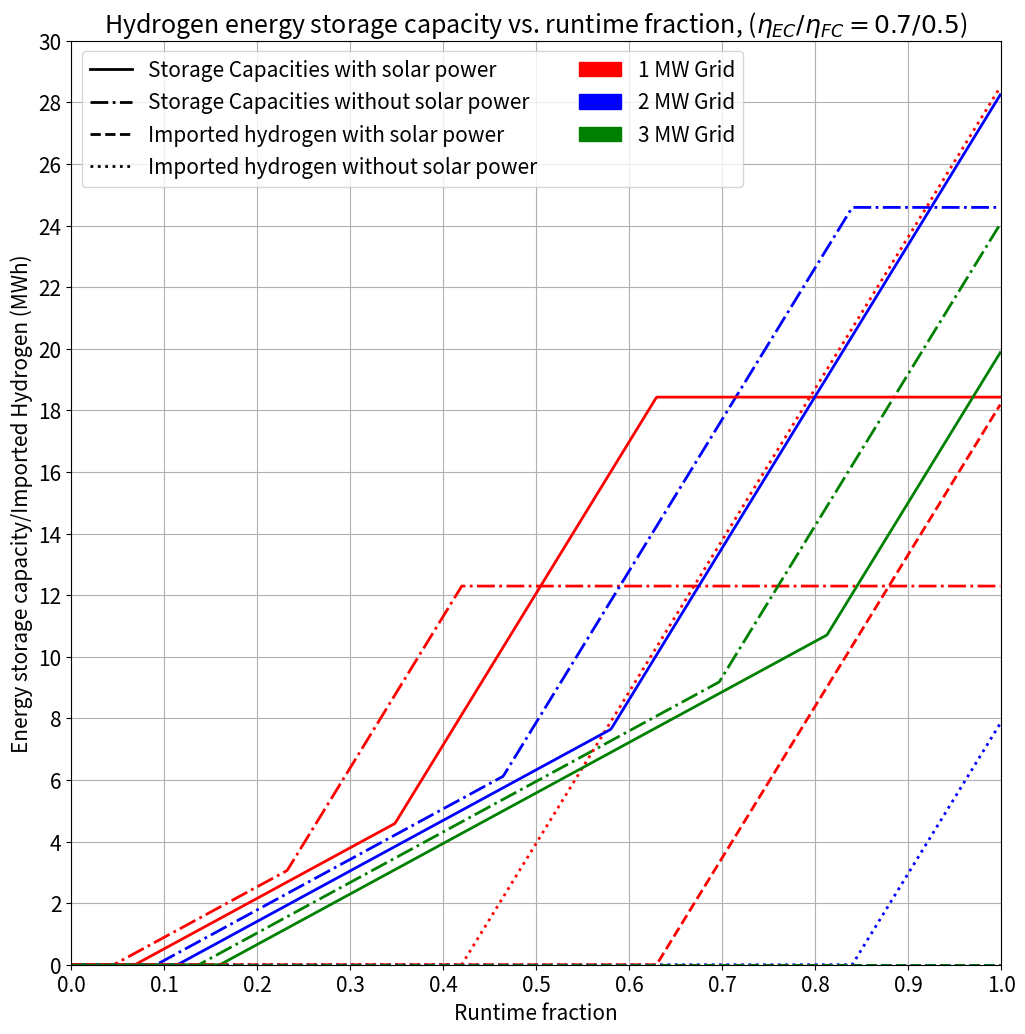

The matplotlib source for this figure:
import numpy as np
import matplotlib.pyplot as plt
from matplotlib.lines import Line2D
import matplotlib.patches as mpatches

trans = 0.9 # transformer efficiency
comp = 0.85 # compressor efficiency
pow_elec = 0.9 # power controller electronics efficiency
tot_veh_E = 26.5732# (* 0.5) total vehicle energy demand

stor_night_charge_time = 12 #hr
colors = ('red','blue','green','darkorange')

bat_charging = 0.95 # battery charging efficiency
bat_discharging = 0.95 # battery discharging efficiency
roundtrip = 0.90 # battery roundtrip efficiency
grid2bat = trans * pow_elec * bat_charging # grid to battery efficiency
bat2veh = bat_discharging * pow_elec # battery to vehicle efficiency
bess_eff = grid2bat * bat2veh # BESS net efficiency

ec = 0.8 # electrolyzer efficiency
fc = 0.6 # fuel cell efficiency
grid2h = trans * pow_elec * ec * comp # grid to hydrogen efficiency
h2elec = fc * pow_elec # hydrogen to vehicle efficiency

linewidth=2
plt.figure(figsize=(12,12))
plt.rc('font', size=15)


charge_time = 0.5 #hr
storage_charge_time = 3 #hr

mw_lst = np.array([1,2,3])
runtime_lst = np.arange(0,1,0.001)
storage_lst = []
import_stor_lst = []
night_stor_lst = []
for i in mw_lst:
    grid = i
    for j in runtime_lst:
        runtime = j
        act_veh_usage_1c = runtime*tot_veh_E/3
        grid_charge_pow = grid * trans * pow_elec
        grid_charge_energy = charge_time * grid_charge_pow
        elec_from_storage = np.where(act_veh_usage_1c > grid_charge_energy, act_veh_usage_1c - grid_charge_energy,0)
        
        max_need_h_1c = storage_charge_time*grid*grid2h/h2elec
        need_h_1c = elec_from_storage/h2elec
        need_h_1c = np.where(need_h_1c>max_need_h_1c,max_need_h_1c,need_h_1c)
        
        night_stor = 3*((elec_from_storage/h2elec)-max_need_h_1c)
        night_stor = np.where(night_stor>0,night_stor,0)
        max_night_stor = stor_night_charge_time * grid * grid2bat
        storage = need_h_1c + night_stor
        storage = np.where(night_stor > max_night_stor,need_h_1c + max_night_stor,need_h_1c + night_stor)
        import_stor = night_stor - stor_night_charge_time*grid*grid2bat
        import_stor = np.where(import_stor>0,import_stor,0)
        import_stor_lst.append(import_stor)
        storage_lst.append(storage)
        night_stor_lst.append(night_stor)
        
storage_arr = np.split(np.array(storage_lst), 3)
storage_arr = np.squeeze(storage_arr)
import_arr = np.split(np.array(import_stor_lst), 3)
import_arr = np.squeeze(import_arr)
# plt.plot(runtime_lst,import_stor,":",color=colors[np.argmin(np.abs((mw_lst)-i))],linewidth=linewidth)
plt.plot(runtime_lst,storage_arr[0],"-.",color='red',linewidth=linewidth)
plt.plot(runtime_lst,storage_arr[1],"-.",color='blue',linewidth=linewidth)
plt.plot(runtime_lst,storage_arr[2],"-.",color='green',linewidth=linewidth)
plt.plot(runtime_lst,import_arr[0],":",color='red',linewidth=linewidth)
plt.plot(runtime_lst,import_arr[1],":",color='blue',linewidth=linewidth)
plt.plot(runtime_lst,import_arr[2],":",color='green',linewidth=linewidth)

print(storage_arr[0,300]) # 1MW, runtime 0.3
print(storage_arr[1,300]) # 1MW, runtime 0.3
print(storage_arr[2,300]) # 1MW, runtime 0.3

mw_lst = np.array([1,2,3])
mw_lst = mw_lst + 0.499# from solar month 18
runtime_lst = np.arange(0,1,0.001)
storage_lst = []
import_stor_lst = []
night_stor_lst = []
for i in mw_lst:
    grid = i
    for j in runtime_lst:
        runtime = j
        act_veh_usage_1c = runtime*tot_veh_E/3
        grid_charge_pow = grid * trans * pow_elec
        grid_charge_energy = charge_time * grid_charge_pow
        elec_from_storage = np.where(act_veh_usage_1c > grid_charge_energy, act_veh_usage_1c - grid_charge_energy,0)
        
        max_need_h_1c = storage_charge_time*grid*grid2h/h2elec
        need_h_1c = elec_from_storage/h2elec
        need_h_1c = np.where(need_h_1c>max_need_h_1c,max_need_h_1c,need_h_1c)
        
        night_stor = 3*((elec_from_storage/h2elec)-max_need_h_1c)
        night_stor = np.where(night_stor>0,night_stor,0)
        max_night_stor = stor_night_charge_time * grid * grid2bat
        storage = need_h_1c + night_stor
        storage = np.where(night_stor > max_night_stor,need_h_1c + max_night_stor,need_h_1c + night_stor)
        import_stor = night_stor - stor_night_charge_time*grid*grid2bat
        import_stor = np.where(import_stor>0,import_stor,0)
        import_stor_lst.append(import_stor)
        storage_lst.append(storage)
        night_stor_lst.append(night_stor)

storage_arr = np.split(np.array(storage_lst), 3)
storage_arr = np.squeeze(storage_arr)
import_arr = np.split(np.array(import_stor_lst), 3)
import_arr = np.squeeze(import_arr)
plt.plot(runtime_lst,storage_arr[0],"-",color='red',linewidth=linewidth)
plt.plot(runtime_lst,storage_arr[1],"-",color='blue',linewidth=linewidth)
plt.plot(runtime_lst,storage_arr[2],"-",color='green',linewidth=linewidth)
plt.plot(runtime_lst,import_arr[0],"--",color='red',linewidth=linewidth)
plt.plot(runtime_lst,import_arr[1],"--",color='blue',linewidth=linewidth)
plt.plot(runtime_lst,import_arr[2],"--",color='green',linewidth=linewidth)

# print(storage_arr[0,300]) # 1MW, runtime 0.3

plt.xticks(np.arange(0, 1+0.1, step=0.1))
plt.yticks(np.arange(0, 30+1, step=2))
plt.grid()
plt.ylim(0,30)
plt.xlim(0,1)
storage_cap_sol = Line2D([0], [0], label='Storage Capacities with solar power', color='black', linestyle='-',linewidth=linewidth)
storage_cap_nosol = Line2D([0], [0], label='Storage Capacities without solar power', color='black', linestyle='-.',linewidth=linewidth)
import_h2_sol = Line2D([0], [0], label='Imported hydrogen with solar power', color='black', linestyle='--',linewidth=linewidth)
import_h2_nosol = Line2D([0], [0], label='Imported hydrogen without solar power', color='black', linestyle=':',linewidth=linewidth)
grid1 = mpatches.Patch(label='1 MW Grid', color='red')
grid2 = mpatches.Patch(label='2 MW Grid', color='blue')
grid3 = mpatches.Patch(label='3 MW Grid', color='green')
plt.legend(handles=[storage_cap_sol,storage_cap_nosol,import_h2_sol,import_h2_nosol,grid1,grid2,grid3],ncol=2,loc='upper left')
plt.xlabel('Runtime fraction')
plt.ylabel('Energy storage capacity/Imported Hydrogen (MWh)')
plt.title('Hydrogen energy storage capacity vs. runtime fraction, ($η_{EC}/η_{FC} = 0.7/0.5$)')
# plt.tight_layout()
plt.show()